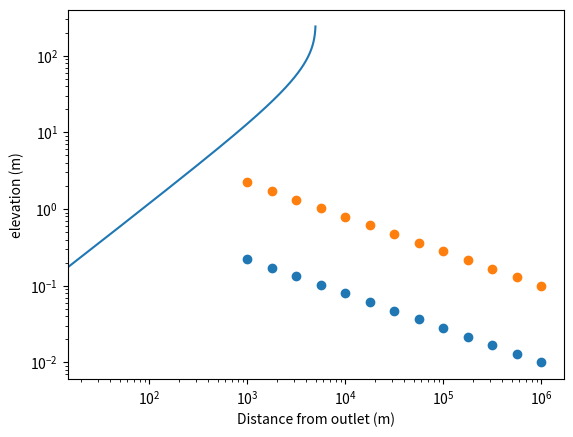

Python code for this plot:
import matplotlib.pyplot as plt
import numpy as np

logA = np.arange(3,6.01,0.25)
A = 10**logA
print(logA,A)

k_s1 = 5
theta1 = 0.45
S1 = k_s1*A**(-theta1)

k_s2 = 50
theta2 = 0.45
S2 = k_s2*A**(-theta2)

plt.scatter(A,S1)
plt.scatter(A,S2)
plt.xlabel("Drainage area ($m^2$)")
plt.ylabel("gradient (m/m)")
plt.yscale('log')
plt.xscale('log')

def channel_profile(x,ks,theta,b,x0):
    z = []
    term1 = 1-b*theta
    term2 = -b*theta
    for xi in x:
        this_z = ks*( xi*(x0-xi)**term2 - x0*(x0-xi)**term2+ x0**(term1))/(term1)
        z.append(this_z)
    return np.asarray(z)

# x0 needs to me in metres!!
x0 = 5000
ks = 25
theta = 0.45
b = 2
x = np.arange(0,x0,25)
z = channel_profile(x,ks,theta,b,x0)


plt.plot(x,z)
plt.xlabel("Distance from outlet (m)")
plt.ylabel("elevation (m)")

#print(z)